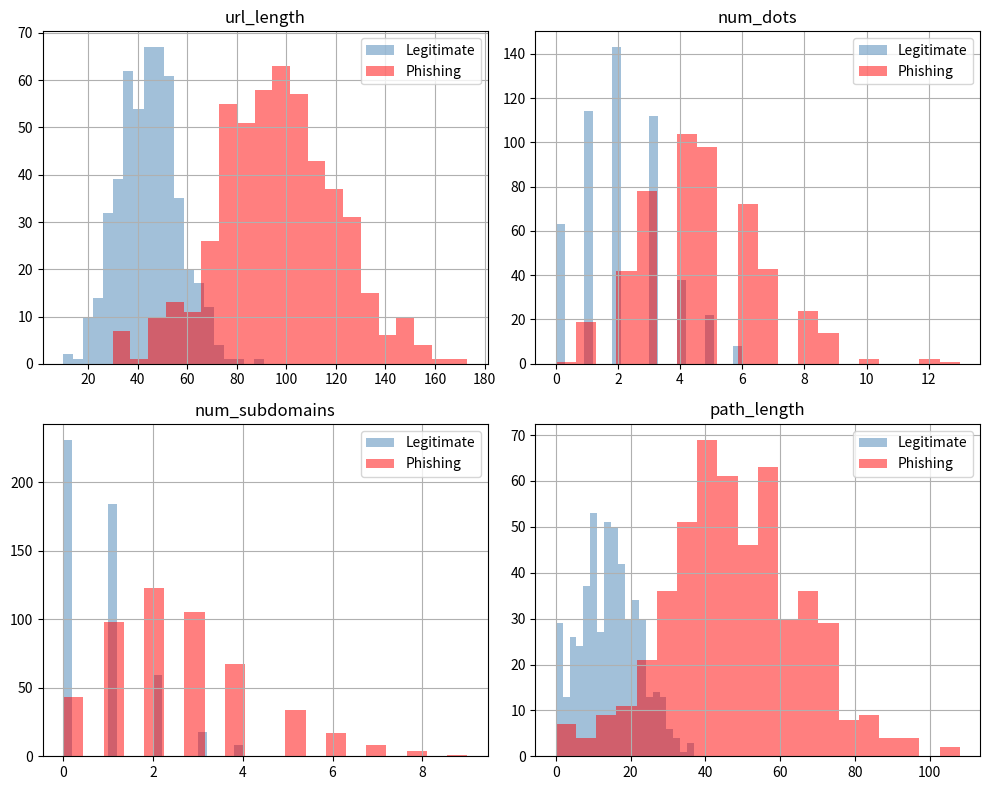

This figure's Python source:
import numpy as np
import pandas as pd
import matplotlib.pyplot as plt

# Build a synthetic dataset with 8 URL-based features that mimic real phishing indicators
np.random.seed(42)
n = 1000
half = n // 2
def make_urls(n_legit, n_phish):
    # Legit URLs: shorter, fewer dots/subdomains, mostly HTTPS, rarely use @ or raw IPs
    legit = pd.DataFrame({
        'url_length':     np.random.normal(45, 12, n_legit).clip(10, 100).astype(int),
        'num_dots':       np.random.poisson(2.1, n_legit),
        'has_at_symbol':  (np.random.rand(n_legit) < 0.05).astype(int),
        'uses_https':     (np.random.rand(n_legit) < 0.82).astype(int),
        'num_subdomains': np.random.poisson(0.8, n_legit),
        'has_ip_address': (np.random.rand(n_legit) < 0.02).astype(int),
        'num_hyphens':    np.random.poisson(0.3, n_legit),
        'path_length':    np.random.normal(15, 8, n_legit).clip(0, 60).astype(int),
        'is_phishing':    0
    })
    # Phishing URLs: longer, more dots/subdomains, more @ symbols and raw IP addresses
    phish = pd.DataFrame({
        'url_length':     np.random.normal(98, 25, n_phish).clip(30, 250).astype(int),
        'num_dots':       np.random.poisson(4.8, n_phish),
        'has_at_symbol':  (np.random.rand(n_phish) < 0.31).astype(int),
        'uses_https':     (np.random.rand(n_phish) < 0.61).astype(int),
        'num_subdomains': np.random.poisson(2.5, n_phish),
        'has_ip_address': (np.random.rand(n_phish) < 0.21).astype(int),
        'num_hyphens':    np.random.poisson(2.1, n_phish),
        'path_length':    np.random.normal(48, 18, n_phish).clip(0, 150).astype(int),
        'is_phishing':    1
    })
    # Merge and shuffle so rows aren't grouped by class
    return pd.concat([legit, phish], ignore_index=True).sample(frac=1, random_state=42)
df = make_urls(half, half)
FEATURES = ['url_length', 'num_dots', 'has_at_symbol', 'uses_https',
            'num_subdomains', 'has_ip_address', 'num_hyphens', 'path_length']

print("=" * 60)
print("TASK 1 — Dataset inspection")
print("=" * 60)
print(f"Shape: {df.shape}")
print("\nClass balance:")
print(df['is_phishing'].value_counts())
print(f"\nFirst 5 rows:\n{df.head()}")
print(f"\nMissing values: {df.isnull().sum().sum()}")

print("\n" + "=" * 60)
print("TASK 2 — Feature means by class")
print("=" * 60)
# Compare average feature values between legit (0) and phishing (1) classes
means = df.groupby('is_phishing')[FEATURES].mean()
print(means.T.to_string())
# Rank features by how much their means differ between classes — bigger gap = more useful
diff = (means.loc[1] - means.loc[0]).abs().sort_values(ascending=False)
print(f"\nTop 3 most discriminative features:")
print(diff.head(3))

print("\n" + "=" * 60)
print("TASK 3 — Feature distribution plots")
print("=" * 60)
print("Distribution plots created.")
# Overlay histograms show how well each feature separates the two classes visually
fig, axes = plt.subplots(2, 2, figsize=(10, 8))
plot_features = ['url_length', 'num_dots', 'num_subdomains', 'path_length']
for ax, feat in zip(axes.flat, plot_features):
    df[df['is_phishing']==0][feat].hist(ax=ax, bins=20, alpha=0.5,
                                        color='steelblue', label='Legitimate')
    df[df['is_phishing']==1][feat].hist(ax=ax, bins=20, alpha=0.5,
                                        color='red', label='Phishing')
    ax.set_title(feat)
    ax.legend()
plt.tight_layout()
plt.show()

print("\n" + "=" * 60)
print("TASK 4 (BONUS) — Feature-label correlations")
print("=" * 60)
# Pearson correlation with the label: positive = more phishing, negative = more legit
correlations = df[FEATURES + ['is_phishing']].corr()['is_phishing'].drop('is_phishing')
print(correlations.sort_values(ascending=False))
